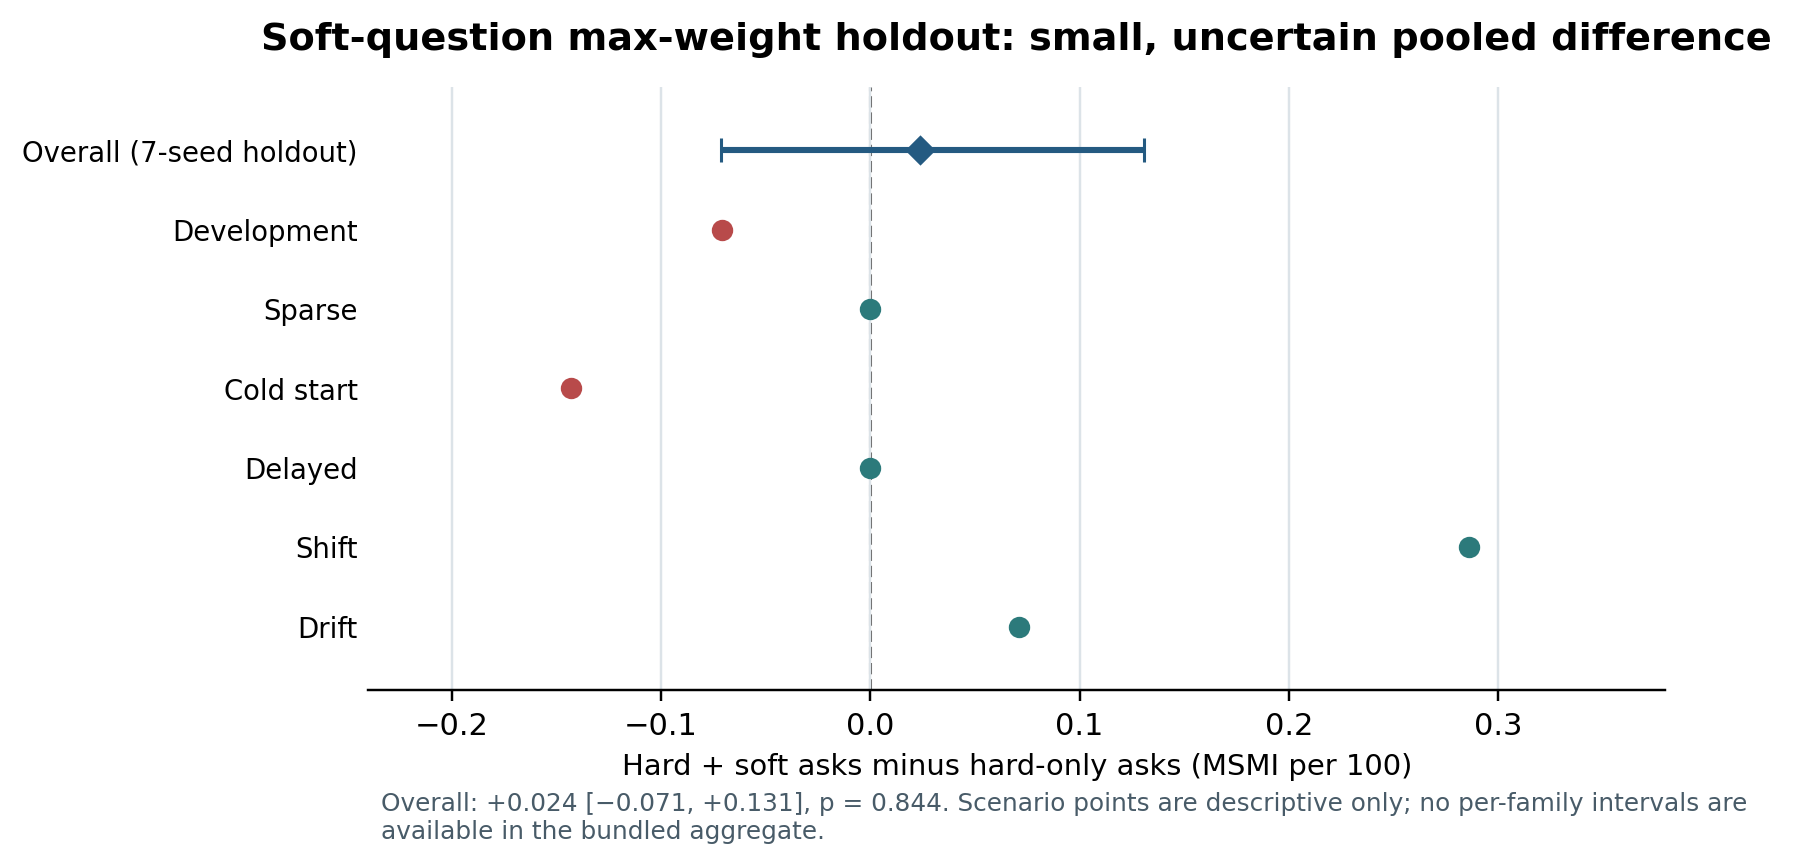

Source data for this figure (header and first rows):
scenario, paired_difference_msmi_per_100, n_seed_blocks, ci95_low, ci95_high, exact_sign_flip_p, source_note
Overall, 0.0238, 7, -0.0714, 0.1310, 0.8438, Seven-seed public holdout aggregate repo…
Development, -0.0710, 7, , , , Scenario point estimate only; no per-fam…
Sparse, 0.0000, 7, , , , Scenario point estimate only; no per-fam…
Cold start, -0.1430, 7, , , , Scenario point estimate only; no per-fam…
Delayed, 0.0000, 7, , , , Scenario point estimate only; no per-fam…
Shift, 0.2860, 7, , , , Scenario point estimate only; no per-fam…
Drift, 0.0710, 7, , , , Scenario point estimate only; no per-fam…
